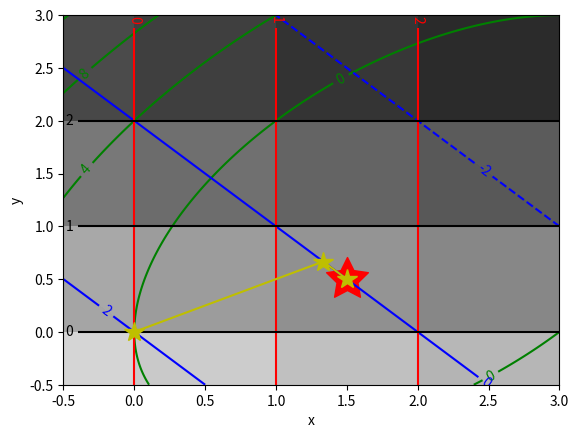

Reproduce this figure in Python.
#!/usr/bin/env python
#!-*-coding:utf-8 -*- 
'''
@version: python3.7
[redacted]
@license: Apache Licence 
[redacted]
@site: 
@software: PyCharm
@file: ASM2.py
@time: 11/10/2019 5:00 PM
'''

# 有效集算法实现，解决二次规划问题
# min 1/2x.THx+c.Tx
# s.t. Ax>=b
import numpy as np
import matplotlib.pyplot as plt
import mpl_toolkits.axisartist as axisartist
from scipy.stats import ortho_group
from matplotlib import pyplot as plt
def drawContour(data_x,data_y,xstar):
    x_arange = np.linspace(-0.5, 3.0, 256)
    y_arange = np.linspace(-0.5, 3.0, 256)
    X, Y = np.meshgrid(x_arange, y_arange)
    Z1 =  X ** 2 + Y ** 2-X*Y-3*X
    Z2= -X - Y + 2
    Z3 = X
    Z4 = Y
    plt.xlabel('x')
    plt.ylabel('y')
    nm =  3
    plt.contourf(X, Y, Z1, nm, alpha=0.75, cmap='gray_r')
    plt.contourf(X, Y, Z2, nm, alpha=0.75, cmap='gray_r')
    plt.contourf(X, Y, Z3, nm, alpha=0.75, cmap='gray_r')
    plt.contourf(X, Y, Z4, nm, alpha=0.75, cmap='gray_r')
    C1 = plt.contour(X, Y, Z1, nm, colors='green')
    C2 = plt.contour(X, Y, Z2, nm, colors='blue')
    C3 = plt.contour(X, Y, Z3, nm, colors='red')
    C4 = plt.contour(X, Y, Z4, nm, colors='black')
    plt.clabel(C1, inline=1, fontsize=10)
    plt.clabel(C2, inline=1, fontsize=10)
    plt.clabel(C3, inline=1, fontsize=10)
    plt.clabel(C4, inline=1, fontsize=10)
    plt.plot(data_x, data_y, marker = "*",c = "y",ms ="15")
    plt.scatter(xstar[0], xstar[1], marker=(5, 1), c="r", s=1000)
    #plt.plot(1,0,"*", ms = 10)
    plt.show()

class Active_set(object):
    def __init__(self, H, c, A, b):
        self.H = H
        self.c = c
        self.A = A
        self.b = b
        self.epsilon = 1e-6

    def initial_set(self):
        # 选定初始有效集和初始可行解
        # 为了简单只选择第一行
        activae_set_rows = [0]

        # 初始可行解为满足第一个等式的任意解
        # 只需要找到第一个不为0的系数，让其他的变量都为0就可以了
        # np.where返回tuple,第一个元素是索引列表，第二个元素是数据类型，因此需要[0][0]
        idx = activae_set_rows[0]
        index = np.where(self.A[idx] != 0)[0][0]
        value = self.A[idx][index]#系数
        feasible_x = np.zeros(len(self.A[idx]))
        #print("b shape",b.shape)
        feasible_x[index] = self.b[idx][0]/float(value)

        feasible_x = feasible_x.reshape(-1, 1)

        return activae_set_rows, feasible_x

    def calculate_delta(self, x):
        # 计算在x处的导数
        return np.matmul(self.H, x) + self.c

    def find_active_set(self):
        activate_set_rows, feasible_x = self.initial_set()
        steps = 0
        print("steps is {}".format(steps))
        print("initial x is {}".format(feasible_x.flatten()))
        print("Active set is {}".format(activate_set_rows))
        print(30*"*")
        data_x = [feasible_x.flatten()]
        #print("data_x", data_x)
        while True:
            steps += 1
            print("steps is {}".format(steps))

            # 计算在可行解处的导数,作为新的c
            partial_x = self.calculate_delta(feasible_x)
            actual_A, actual_b, actual_b1 = find_new_data(self.A, self.b, activate_set_rows)
            # 利用Lagrange求得等式约束的解
            delta = Lagrange(self.H, partial_x, actual_A, actual_b)
            # print(20*"#")
            # print("delta",delta)
            # input()
            solution = delta[0: self.H.shape[1]]

            if np.sum(np.abs(solution)) < self.epsilon:
                # if np.all(solution == 0):
                # 判断lagrang因子是否全部大于0
                #outcome = Lagrange(self.H, self.c, actual_A, actual_b1)
                outcome = Lagrange(self.H, self.c, actual_A, actual_b1)
                lambda_value = outcome[self.H.shape[1]:].flatten()
                min_value = lambda_value.min()
                if min_value >= 0:
                    print("Reach Optimization")
                    print("Optimize x is {}".format(feasible_x.flatten()))
                    print("Active set is {}".format(activate_set_rows))
                    print("lambda_value is {}".format(lambda_value))
                    print(30*"*")

                    break
                else:
                    index = np.argmin(lambda_value)
                    activate_set_rows.pop(index)
                    # 可行解不变
                    feasible_x = feasible_x
                    print("Not Reach Optimization")
                    print("Feasible x is {}".format(feasible_x.flatten()))
                    print("Active set is {}".format(activate_set_rows))
                    print("lambda_value is {}".format(lambda_value))
                    #print("Min Value is {}".format(0.5*np.matmul(np.matmul(feasible_x.T, self.H), feasible_x)[0][0] + (self.c.T@feasible_x)[0][0]))
                    print(30*"*")
            else:
                in_row, alpha_k = self.calculate_alpha(feasible_x, solution.reshape(-1, 1), activate_set_rows)
                if in_row == -1:
                    alpha = 1
                else:
                    alpha = min(1, alpha_k)

                feasible_x += alpha * solution
                data_x.append(feasible_x.flatten())
                if alpha != 1:
                    activate_set_rows.append(in_row)
                    print("Not Reach Optimization")
                    print("Feasible x is {}".format(feasible_x.flatten()))
                    print("Active set is {}".format(activate_set_rows))
                    print(30*"*")

                    continue
                else:
                    #outcome = Lagrange(self.H, self.c, actual_A, actual_b1)
                    outcome = Lagrange(self.H, self.c, actual_A, actual_b1)
                    lambda_value = outcome[self.H.shape[1]:].flatten()
                    print("min_value",lambda_value)
                    min_value = lambda_value.min()
                    if min_value >= 0:
                        print("Reach Optimization")
                        print("Optimize x is {}".format(feasible_x.flatten()))
                        print("Active set is {}".format(activate_set_rows))
                        print("lambda_value is {}".format(lambda_value))
                        print("Min Value is {}".format(0.5*np.matmul(np.matmul(feasible_x.T, self.H), feasible_x)[0][0] + (self.c.T@feasible_x)[0][0]))
                        print(30*"*")

                        break
                    else:
                        index = np.argmin(lambda_value)
                        activate_set_rows.pop(index)
                        print("Not Reach Optimization")
                        print("Feasible x is {}".format(feasible_x))
                        print("Active set is {}".format(activate_set_rows))
                        print("lambda_value is {}".format(lambda_value))
                        print(30*"*")

            #print("data_x", data_x)
        #print("data_x,before", data_x)
        data_x = np.array(data_x)
        #print("data_x", data_x)
        drawContour(data_x[:, 0], data_x[:, 1], feasible_x)


    def calculate_alpha(self, x, d, activate_set_rows):

        min_alpha = 0
        inrow = -1
        for i in range(self.A.shape[0]):
            if i in activate_set_rows:
                continue
            else:
                b_i = self.b[i][0]
                a_i = self.A[i].reshape(-1, 1)
                #print("a_i  ",a_i,"d   ",d)
                low_number = np.matmul(a_i.T, d)
                if low_number >= 0:
                    continue
                else:
                    new_alpha = (b_i - np.matmul(a_i.T, x)[0][0])/float(low_number)
                    if inrow == -1:
                        inrow = i
                        min_alpha = new_alpha
                    # elif new_alpha < min_alpha and new_alpha != 0:
                    elif new_alpha < min_alpha:
                        min_alpha = new_alpha
                        inrow = i
                    else:
                        continue
        return inrow, min_alpha


def Lagrange(H, c, A, b):
    # 构造lagrange矩阵，然后求逆求解
    up_layer = np.concatenate((H, -A.T), axis=1)
    zero_0 = np.zeros([A.shape[0], A.shape[0]])
    low_layer = np.concatenate((A, zero_0), axis=1)
    lagrange_matrix = np.concatenate((up_layer, low_layer), axis=0)
    #e,v = np.linalg.eig(lagrange_matrix)

    #print("e",e)
    actual_b = np.concatenate((-c, b), axis=0)
    '''
    lagrange_matrix_inverse = np.linalg.inv(lagrange_matrix)
    return np.matmul(lagrange_matrix_inverse, actual_b)
    '''
    return np.linalg.solve(lagrange_matrix.T @ lagrange_matrix, lagrange_matrix.T @actual_b)



def find_new_data(A, b, activate_set_rows):
    # 注意activate_set_rows为空的情形
    actual_A = A[activate_set_rows]
    actual_b = np.zeros_like(b[activate_set_rows])
    return actual_A, actual_b, b[activate_set_rows]

def create_H_c(dimension,matrix_type):
    eigvals = 10*np.abs(np.random.random((dimension)))
    A = np.eye(dimension)
    m = abs(np.random.randint(10))
    #print(m)
    for i in range(dimension):
        A[i][i] = eigvals[i]
    seed = 1
    U= np.float32(ortho_group.rvs(dim=dimension, random_state=seed))
    b = np.random.rand(dimension, 1)
    A = U.transpose().dot(A).dot(U)
    if matrix_type == "convex":
        return A,b
    if matrix_type == "consistently convex":
        return A+m*np.eye(dimension),b,m
    if matrix_type == "bounded convex":
        return

if __name__ == "__main__":
    '''
    H = np.array([[2, 0], [0, 2]])
    c = np.array([-2, -5]).reshape(-1, 1)
    A = np.array([[1, -2], [-1, -2], [-1, 2], [1, 0], [0, 1]])
    b = np.array([-2, -6, -2, 0, 0]).reshape(-1, 1)
   '''
    H = np.array([[2, -1], [-1, 2]])
    c = np.array([-3, 0]).reshape(-1, 1)
    A = np.array([[-1, -1], [1, 0], [0, 1]])
    b = np.array([-2, 0, 0]).reshape(-1, 1)

    H = np.array([[2, -1], [-1, 2]])
    c = np.array([-3, 0]).reshape(-1, 1)
    A = np.array([[1, 0],[-1, -1],  [0, 1]])
    b = np.array([0, -2, 0]).reshape(-1, 1)

    '''
    H = np.array([[2, 0], [0, 2]])
    c = np.array([-2, -5]).reshape(-1, 1)
    A = np.array([[1, -2], [-1, -2], [-1, -2], [1, 0], [0, 1]])
    b = np.array([-2, -6, -2, 0, 0]).reshape(-1, 1)

    dimension = 100
    matrix_type = "convex"
    np.random.seed(0)
    H,c = create_H_c(dimension,matrix_type)
    c = c.reshape(-1,1)
    A = np.random.randint(0,10,size = [5,dimension])
    b= np.random.randint(0,10,size = [dimension,1]).reshape(-1, 1)
   
    H = np.array([[2, 0], [0, 2]])
    c = np.array([-1, -1]).reshape(-1, 1)
    A = np.array([[-1, -1], [1, 0], [0, 1]])
    b = np.array([-2, 0, 0]).reshape(-1, 1)
'''
    test = Active_set(H, c, A, b)

    # if A.shape[1] < 3:
    #     for i in range(3):
    #
    #         plt.plot([b[i]/A[i][0],0] , [0,b[i]/A[i][1]] , color='r')

    plt.show()
    test.find_active_set()


